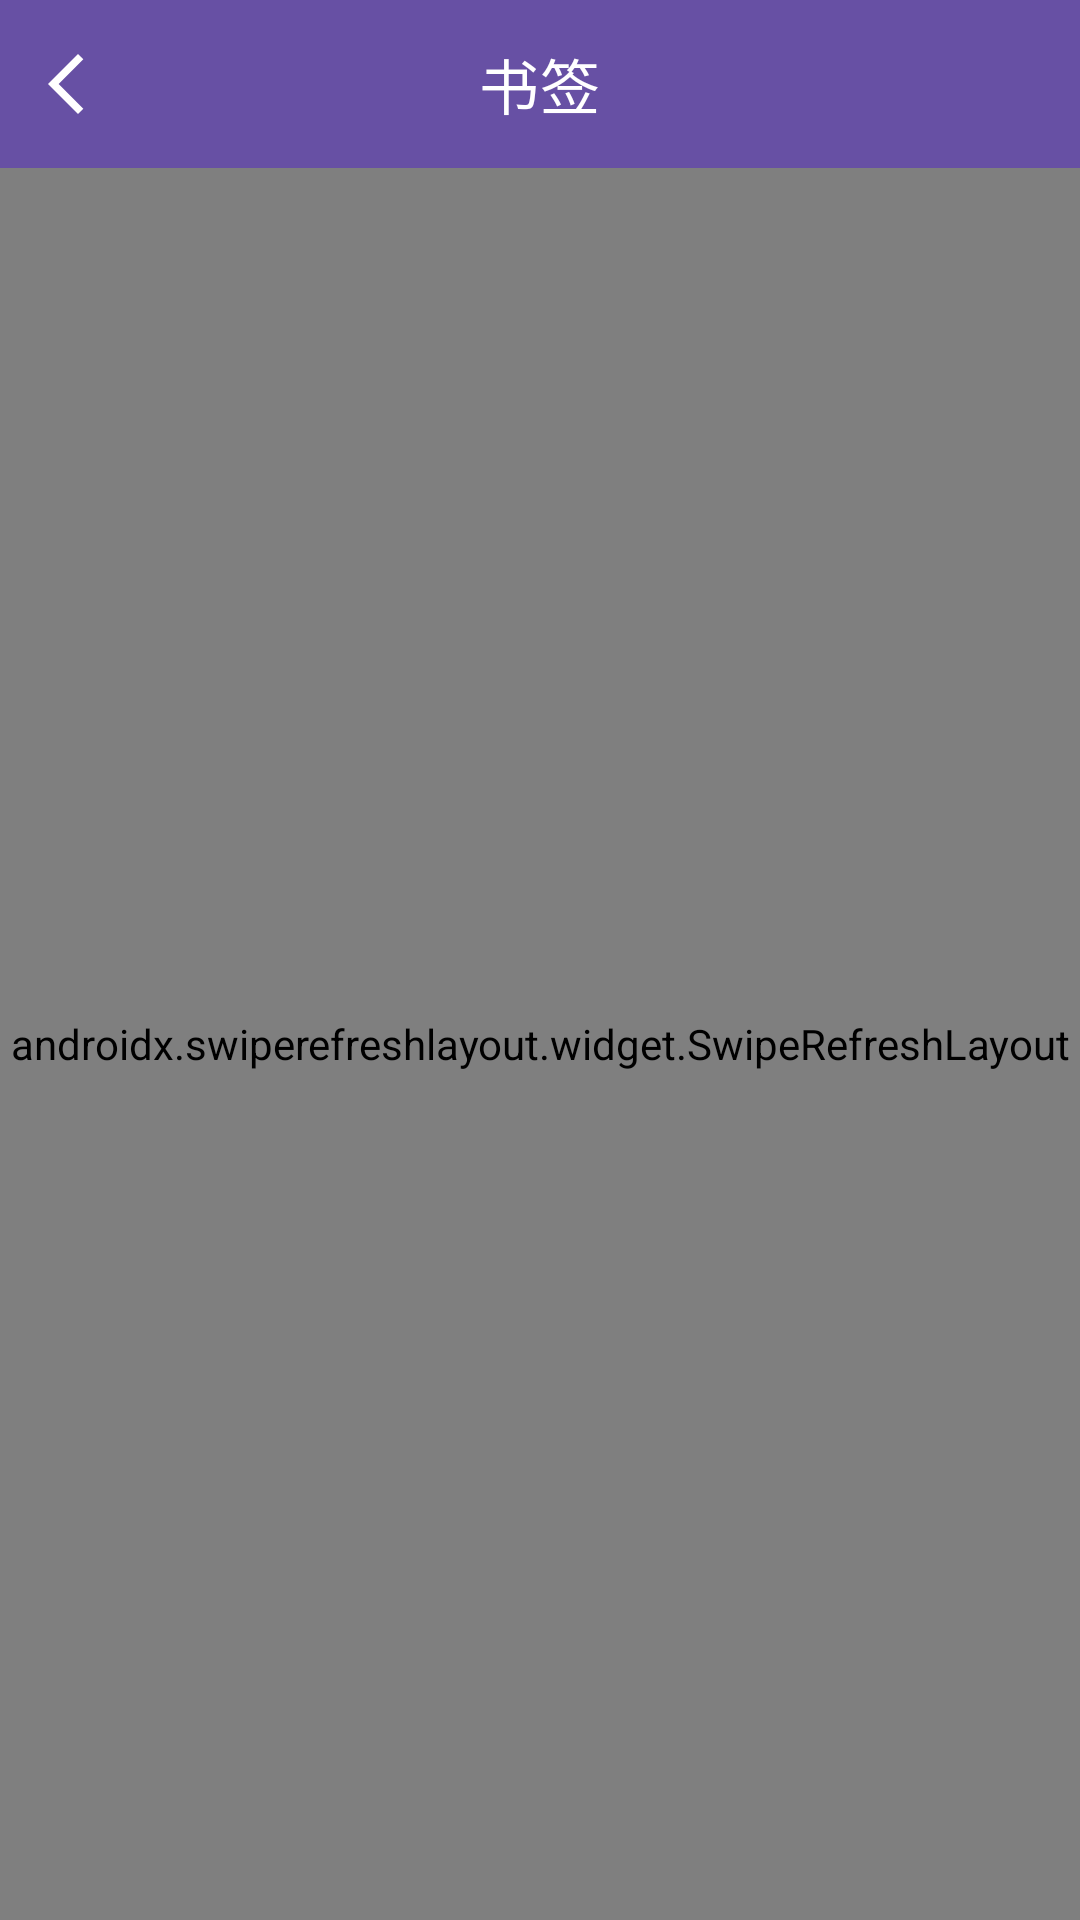

Layout XML and referenced resources for this Android screen:
<!-- AndroidManifest.xml: application theme Theme.WanAndroidDemo -->
<!-- res/layout/activity_bookmark.xml -->
<?xml version="1.0" encoding="utf-8"?>
<LinearLayout xmlns:android="http://schemas.android.com/apk/res/android"
    xmlns:app="http://schemas.android.com/apk/res-auto"
    xmlns:tools="http://schemas.android.com/tools"
    android:layout_width="match_parent"
    android:layout_height="match_parent"
    android:background="#FFFFFF"
    android:orientation="vertical">

    
    <com.google.android.material.appbar.MaterialToolbar
        android:id="@+id/toolbar"
        android:layout_width="match_parent"
        android:layout_height="?attr/actionBarSize"
        android:background="@color/theme_color"
        app:layout_constraintTop_toTopOf="parent"
        app:navigationIcon="@drawable/ic_back"
        app:title="@string/drawer_menu_bookmark"
        app:titleCentered="true"
        app:titleTextColor="@android:color/white" />

    
    <androidx.swiperefreshlayout.widget.SwipeRefreshLayout
        android:id="@+id/swipeRefresh"
        android:layout_width="match_parent"
        android:layout_height="match_parent">

        <com.example.wanandroiddemo.ui.widget.StateLayout
            android:id="@+id/stateLayout"
            android:layout_width="match_parent"
            android:layout_height="match_parent">

            <androidx.recyclerview.widget.RecyclerView
                android:id="@+id/recyclerView"
                android:layout_width="match_parent"
                android:layout_height="match_parent"
                android:overScrollMode="never" />
        </com.example.wanandroiddemo.ui.widget.StateLayout>


    </androidx.swiperefreshlayout.widget.SwipeRefreshLayout>

</LinearLayout>
<!-- resources referenced by this layout -->
<resources>
  <color name="theme_color">#FF6750A4</color>
  <!-- drawable ic_back (drawable) -->
  <vector xmlns:android="http://schemas.android.com/apk/res/android"
      android:width="24dp"
      android:height="24dp"
      android:autoMirrored="true"
      android:tint="#ffffff"
      android:viewportWidth="960"
      android:viewportHeight="960">
  
      <path
          android:fillColor="@android:color/white"
          android:pathData="M400,880L0,480L400,80L471,151L142,480L471,809L400,880Z" />
  
  </vector>
  <string name="drawer_menu_bookmark">书签</string>
  <style name="Theme.WanAndroidDemo" parent="Theme.MaterialComponents.Light.NoActionBar">
          
          <item name="colorPrimary">@color/theme_color</item>
          
          <item name="android:statusBarColor">@color/theme_color</item>
          
          <item name="android:windowLightStatusBar">false</item>
          
          <item name="android:windowBackground">@color/theme_background</item>
  
            
            
          
             
  
  
      </style>
  <color name="theme_background">#F5F5F7</color>
</resources>
